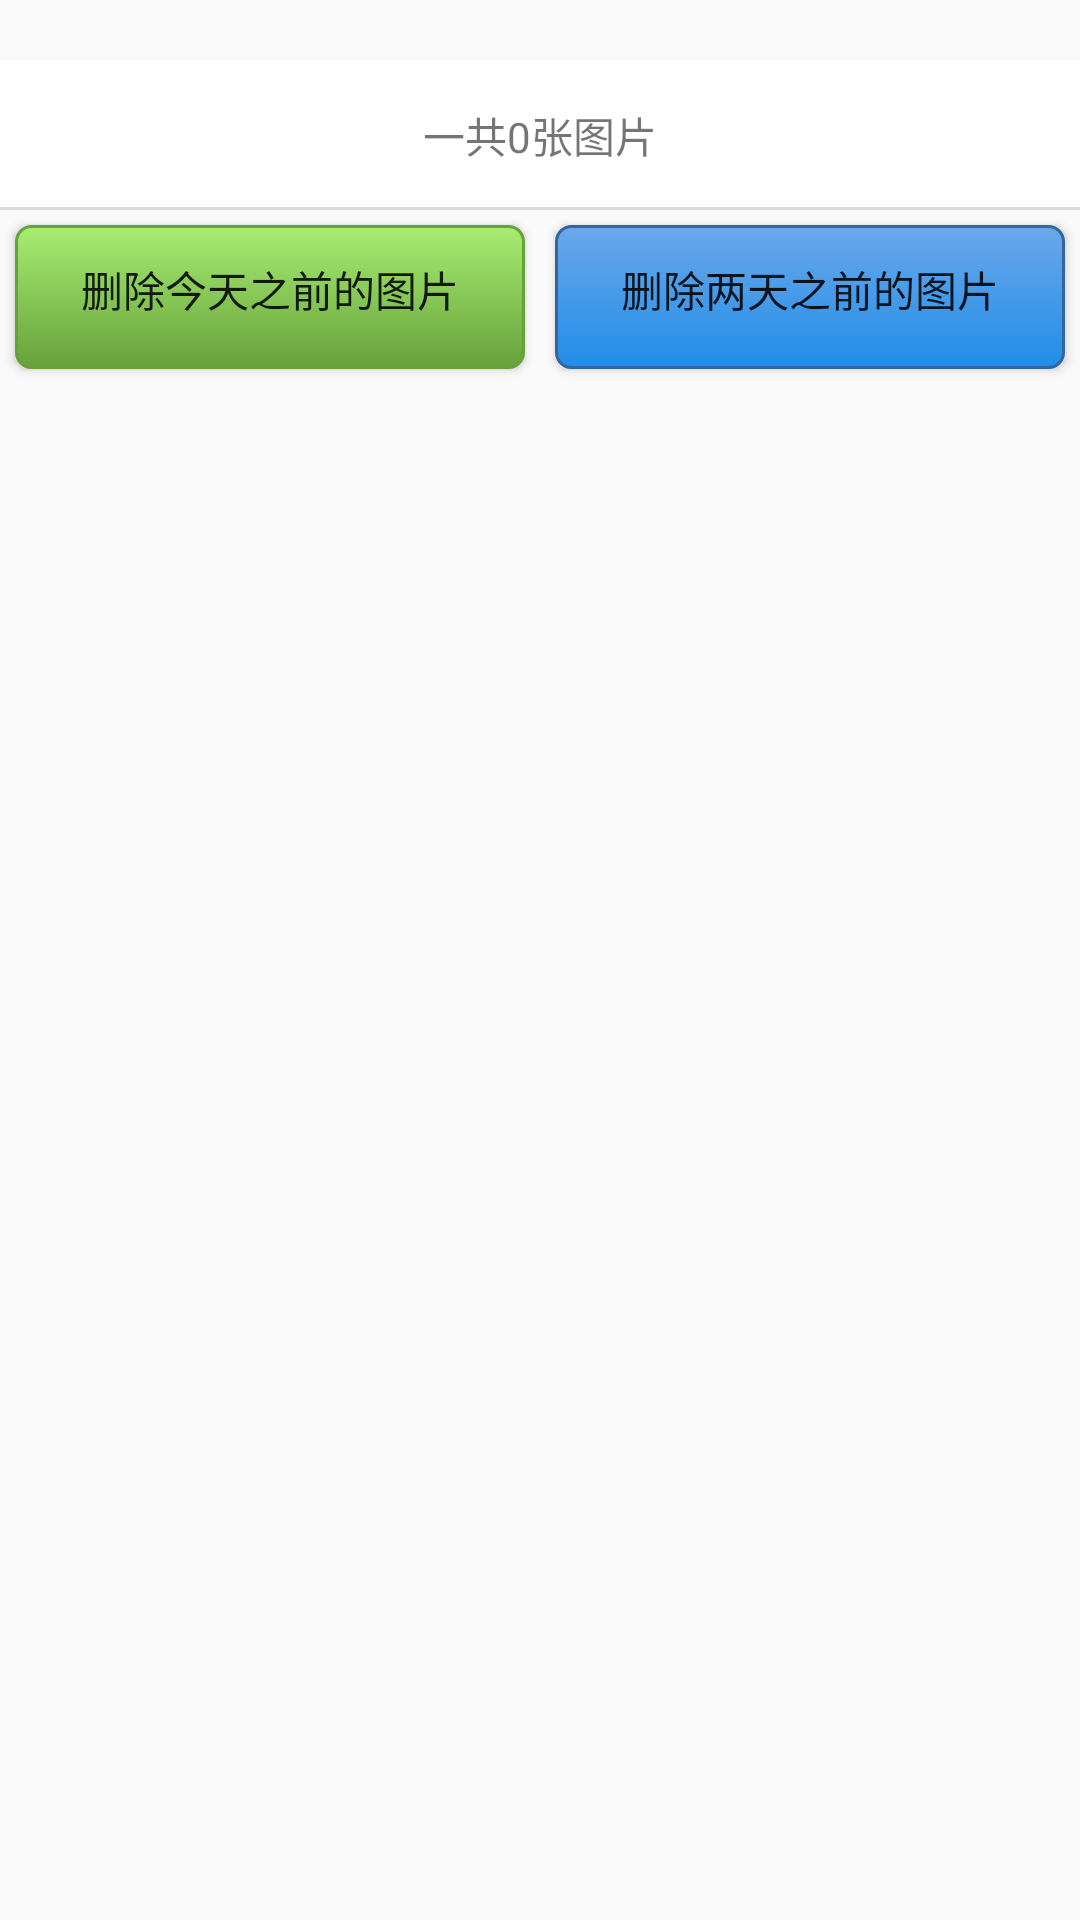

Layout XML and referenced resources for this Android screen:
<!-- AndroidManifest.xml: application theme AppTheme -->
<!-- res/layout/activity_main.xml -->
<?xml version="1.0" encoding="utf-8"?>
<androidx.constraintlayout.widget.ConstraintLayout xmlns:android="http://schemas.android.com/apk/res/android"
    xmlns:app="http://schemas.android.com/apk/res-auto"
    xmlns:tools="http://schemas.android.com/tools"
    android:layout_width="match_parent"
    android:layout_height="match_parent"
    android:orientation="vertical"
    tools:context=".MainActivity">

    <LinearLayout
        android:layout_width="match_parent"
        android:layout_height="match_parent"
        android:orientation="vertical"
        android:layout_marginTop="20sp"
        tools:layout_editor_absoluteX="1dp"
        tools:layout_editor_absoluteY="1dp">
        <TextView
            android:id="@+id/count"
            android:layout_width="match_parent"
            android:layout_height="50dp"
            android:lineHeight="50dp"
            android:gravity="center"
            android:background="@drawable/textview_border_bottom"
            android:text="一共0张图片" />
         <LinearLayout
             android:layout_width="fill_parent"
             android:layout_height="wrap_content">
             <Button
                 android:id="@+id/today"
                 android:layout_width="wrap_content"
                 android:layout_height="match_parent"
                 android:layout_margin="5dip"
                 android:layout_weight="1"
                 android:background="@drawable/button_style_1"
                 android:gravity="center"
                 android:text="删除今天之前的图片" />

             <Button
                 android:id="@+id/two_days_ago"
                 android:layout_width="wrap_content"
                 android:layout_height="match_parent"
                 android:layout_margin="5dip"
                 android:layout_weight="1"
                 android:background="@drawable/button_style_2"
                 android:gravity="center"
                 android:text="删除两天之前的图片" />
         </LinearLayout>
        <LinearLayout
            android:layout_width="fill_parent"
            android:layout_height="wrap_content">
            <ListView
                android:id="@+id/list"
                android:layout_width="match_parent"
                android:layout_height="match_parent"
                android:paddingLeft="5dp"
                android:paddingRight="5dp"
                android:layout_weight="1" >
            </ListView>
        </LinearLayout>
    </LinearLayout>
</androidx.constraintlayout.widget.ConstraintLayout>
<!-- resources referenced by this layout -->
<resources>
  <!-- drawable button_style_1 (drawable) -->
  <?xml version="1.0" encoding="utf-8"?>
  <selector
      xmlns:android="http://schemas.android.com/apk/res/android">
      <item android:state_pressed="true">
          <shape>
              <gradient android:startColor="#a7ed72" android:endColor="#67a13b" android:angle="90"/>
              <stroke android:width="1dip" android:color="#67a13b"/>
              <corners android:radius="5dp" android:topLeftRadius="5dp"/>
              <padding android:left="5dp" android:top="5dp" android:right="5dp"
                  android:bottom="10dp"/>
          </shape>
      </item>
  
      <item android:state_focused="true">
          <shape>
              <gradient android:startColor="#a7ed72" android:endColor="#67a13b" android:angle="90"/>
              <stroke android:width="2dip" android:color="#67a13b"/>
              <corners android:radius="5dp"/>
              <padding android:left="5dp" android:top="5dp" android:right="5dp"
                  android:bottom="5dp"/>
          </shape>
      </item>
  
      <item>
          <shape>
              <gradient android:startColor="#67a13b" android:endColor="#a7ed72" android:angle="90"/>
              <stroke android:width="1dip" android:color="#67a13b"/>
              <corners android:radius="5dp"/>
              <padding android:left="5dp" android:top="5dp" android:right="5dp" android:bottom="5dp"/>
          </shape>
      </item>
  </selector>
  <!-- drawable button_style_2 (drawable) -->
  <?xml version="1.0" encoding="utf-8"?>
  <selector
      xmlns:android="http://schemas.android.com/apk/res/android">
      <item android:state_pressed="true">
          <shape>
              <gradient android:startColor="#6ba8ea" android:endColor="#208de8" android:angle="90"/>
              <stroke android:width="1dip" android:color="#33669d"/>
              <corners android:radius="5dp"/>
              <padding android:left="5dp" android:top="5dp" android:right="5dp"
                  android:bottom="10dp"/>
          </shape>
      </item>
  
      <item android:state_focused="true">
          <shape>
              <gradient android:startColor="#4097dc" android:endColor="#208de8" android:angle="90"/>
              <stroke android:width="2dip" android:color="#33669d"/>
              <corners android:radius="5dp"/>
              <padding android:left="5dp" android:top="5dp" android:right="5dp"
                  android:bottom="5dp"/>
          </shape>
      </item>
  
      <item>
          <shape>
              <gradient android:startColor="#208de8" android:endColor="#6ba8ea" android:angle="90"/>
              <stroke android:width="1dip" android:color="#33669d"/>
              <corners android:radius="5dp"/>
              <padding android:left="5dp" android:top="5dp" android:right="5dp" android:bottom="5dp"/>
          </shape>
      </item>
  </selector>
  <!-- drawable textview_border_bottom (drawable) -->
  <layer-list xmlns:android="http://schemas.android.com/apk/res/android">
      
      <item>
          <shape>
              <solid android:color="#DBDBDB" />
          </shape>
      </item>
      
      <item android:bottom="1dp">
          <shape>
              <solid android:color="#FFFFFF" />
          </shape>
      </item>
  </layer-list>
  <style name="AppTheme" parent="Theme.AppCompat.Light.DarkActionBar">
          
          <item name="colorPrimary">@color/colorPrimary</item>
          <item name="colorPrimaryDark">@color/colorPrimaryDark</item>
          <item name="colorAccent">@color/colorAccent</item>
      </style>
  <!-- not gathered from this repository: default colours our renderer supplied (Android Studio template values) -->
  <color name="colorPrimary">#FF6200EE</color>
  <color name="colorPrimaryDark">#FF3700B3</color>
  <color name="colorAccent">#FF03DAC5</color>
</resources>
